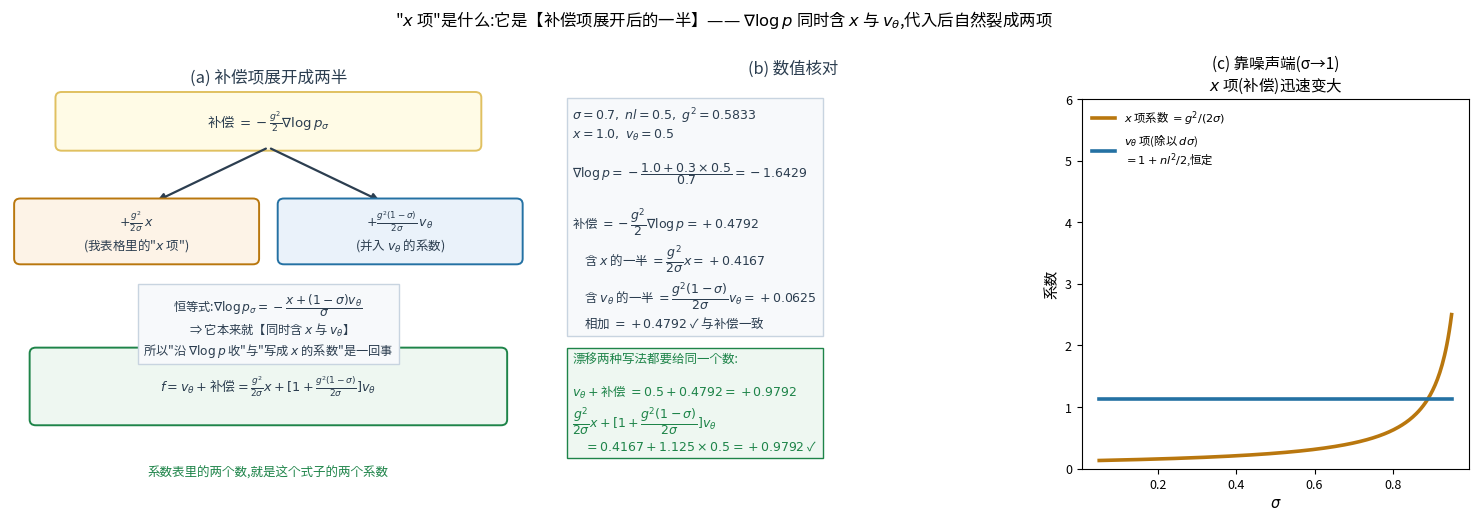

This chart was generated by the following Python code: (Note: this script raises an exception after producing the figure.)
r"""澄清:"x 项"是啥?—— 它是【补偿项展开后的一半】。

  ∇log p_σ(x) = -(x + (1-σ)v_θ)/σ        ← 确实是用 v_θ 算出来的(不需要第二个网络)
  但代入后它自己【裂成两项】:
       -(g²/2)∇log p = (g²/(2σ))·x  +  (g²(1-σ)/(2σ))·v_θ
                        └ 含 x 的一半 ┘   └ 含 v_θ 的一半 ┘

  漂移 f = v_θ + 补偿 = (g²/(2σ))x + [1 + g²(1-σ)/(2σ)]·v_θ
                         └ 纯补偿 ┘    └ v_θ 自己 + 补偿的另一半 ┘

  ⇒ "沿 ∇log p(往高密度收)" 和 "写成 x 的系数" 不矛盾:
     ∇log p 本身就同时含 x 与 v_θ
"""
import matplotlib
matplotlib.use("Agg")
from matplotlib import font_manager
for _f in ["/System/Library/Fonts/Supplemental/Arial Unicode.ttf",
           "/System/Library/Fonts/STHeiti Medium.ttc"]:
    try:
        font_manager.fontManager.addfont(_f)
        matplotlib.rcParams["font.family"] = font_manager.FontProperties(fname=_f).get_name()
        break
    except Exception:
        continue
matplotlib.rcParams["axes.unicode_minus"] = False
import matplotlib.pyplot as plt
import numpy as np
from matplotlib.patches import FancyBboxPatch, FancyArrowPatch

RED, BLUE, GREEN, DARK, GREY, ORANGE, PURPLE = ("#c0392b", "#2471a3", "#1e8449",
                                                "#2c3e50", "#95a5a6", "#b9770e", "#7d3c98")
RF = "/Users/kevin/code/lingbot-va/.claude/scratch/rf/"


def box(ax, x, y, w, h, text, fc="w", ec="#c8d4e0", fs=8.6, tc=DARK, lw=1.4):
    ax.add_patch(FancyBboxPatch((x, y), w, h, boxstyle="round,pad=0.012", fc=fc, ec=ec, lw=lw))
    ax.text(x + w / 2, y + h / 2, text, ha="center", va="center", fontsize=fs, color=tc)


fig = plt.figure(figsize=(15.2, 5.6), dpi=150)

# ---------------- (a) 展开树
ax = fig.add_axes([0.03, 0.08, 0.34, 0.82]); ax.axis("off")
ax.text(0.5, 1.00, "(a) 补偿项展开成两半", ha="center", va="top", fontsize=12, color=DARK)
box(ax, 0.10, 0.84, 0.80, 0.10, "补偿 $=-\\frac{g^2}{2}\\nabla\\log p_\\sigma$", "#fffbe6", "#e0c060", fs=9.6)
ax.add_patch(FancyArrowPatch((0.50, 0.835), (0.28, 0.72), arrowstyle="-|>", mutation_scale=11, lw=1.6, color=DARK))
ax.add_patch(FancyArrowPatch((0.50, 0.835), (0.72, 0.72), arrowstyle="-|>", mutation_scale=11, lw=1.6, color=DARK))
box(ax, 0.02, 0.60, 0.45, 0.115, "$+\\frac{g^2}{2\\sigma}\\,x$\n(我表格里的\"$x$ 项\")",
    "#fdf3e7", ORANGE, fs=9.0)
box(ax, 0.53, 0.60, 0.45, 0.115, "$+\\frac{g^2(1-\\sigma)}{2\\sigma}\\,v_\\theta$\n(并入 $v_\\theta$ 的系数)",
    "#eaf2fa", BLUE, fs=9.0)
ax.text(0.5, 0.53,
        "恒等式:$\\nabla\\log p_\\sigma=-\\dfrac{x+(1-\\sigma)v_\\theta}{\\sigma}$\n"
        "⇒ 它本来就【同时含 $x$ 与 $v_\\theta$】\n"
        "所以\"沿 $\\nabla\\log p$ 收\"与\"写成 $x$ 的系数\"是一回事",
        fontsize=8.8, color=DARK, ha="center", va="top",
        bbox=dict(fc="#f7f9fb", ec="#c8d4e0"))
box(ax, 0.05, 0.26, 0.90, 0.14,
    "$f=v_\\theta+$补偿$=\\underbrace{\\frac{g^2}{2\\sigma}x}_{\\rm 纯补偿}"
    "+\\underbrace{\\Big[1+\\frac{g^2(1-\\sigma)}{2\\sigma}\\Big]v_\\theta}_{v_\\theta\\rm 自己\\,+\\,补偿另一半}$"
    .replace("\\underbrace", "").replace("\\Big[", "[").replace("\\Big]", "]")
    .replace("_{\\rm 纯补偿}", "").replace("_{v_\\theta\\rm 自己\\,+\\,补偿另一半}", ""),
    "#eef7f1", GREEN, fs=9.2)
ax.text(0.5, 0.14, "系数表里的两个数,就是这个式子的两个系数", fontsize=9.0, color=GREEN, ha="center")
ax.set_xlim(0, 1); ax.set_ylim(0.05, 1.02)

# ---------------- (b) 数值核对
ax2 = fig.add_axes([0.40, 0.08, 0.29, 0.82]); ax2.axis("off")
ax2.text(0.5, 1.00, "(b) 数值核对", ha="center", va="top", fontsize=11.8, color=DARK)
ax2.text(0.0, 0.90,
         "$\\sigma=0.7,\\ nl=0.5,\\ g^2=0.5833$\n"
         "$x=1.0,\\ v_\\theta=0.5$\n\n"
         "$\\nabla\\log p=-\\dfrac{1.0+0.3\\times0.5}{0.7}=-1.6429$\n\n"
         "补偿 $=-\\dfrac{g^2}{2}\\nabla\\log p=+0.4792$\n"
         "　含 $x$ 的一半 $=\\dfrac{g^2}{2\\sigma}x=+0.4167$\n"
         "　含 $v_\\theta$ 的一半 $=\\dfrac{g^2(1-\\sigma)}{2\\sigma}v_\\theta=+0.0625$\n"
         "　相加 $=+0.4792$ ✓ 与补偿一致",
         fontsize=9.0, color=DARK, va="top", bbox=dict(fc="#f7f9fb", ec="#c8d4e0"))
ax2.text(0.0, 0.36,
         "漂移两种写法都要给同一个数:\n\n"
         "$v_\\theta+$补偿 $=0.5+0.4792=+0.9792$\n"
         "$\\dfrac{g^2}{2\\sigma}x+[1+\\dfrac{g^2(1-\\sigma)}{2\\sigma}]v_\\theta$\n"
         "$\\quad=0.4167+1.125\\times0.5=+0.9792$ ✓",
         fontsize=9.0, color=GREEN, va="top", bbox=dict(fc="#eef7f1", ec=GREEN))

# ---------------- (c) 两个系数 vs σ
ax3 = fig.add_axes([0.735, 0.17, 0.255, 0.66])
sg = np.linspace(0.05, 0.95, 300); nl = 0.5; T = 19
c_x = sg * nl ** 2 * (0.5 * sg / (1 - sg)) / sg  # 占位
g2 = sg / (1 - sg) * nl ** 2
cx = g2 / (2 * sg)
cv = np.ones_like(sg) * (1 + nl ** 2 / 2)
ax3.plot(sg, cx, color=ORANGE, lw=2.6, label="$x$ 项系数 $=g^2/(2\\sigma)$")
ax3.plot(sg, cv, color=BLUE, lw=2.6, label="$v_\\theta$ 项(除以 $d\\sigma$)\n$=1+nl^2/2$,恒定")
ax3.set_xlabel("$\\sigma$", fontsize=10.5); ax3.set_ylabel("系数", fontsize=10.5)
ax3.set_title("(c) 靠噪声端(σ→1)\n$x$ 项(补偿)迅速变大", fontsize=11.2)
ax3.legend(fontsize=8.2, frameon=False, loc="upper left")
ax3.tick_params(labelsize=9)
ax3.set_ylim(0, 6)

fig.suptitle("\"$x$ 项\"是什么:它是【补偿项展开后的一半】—— $\\nabla\\log p$ 同时含 $x$ 与 $v_\\theta$,代入后自然裂成两项",
             fontsize=11.8, y=0.99)
fig.savefig(RF + "fg_x_term_meaning.png", bbox_inches="tight")
print("wrote", RF + "fg_x_term_meaning.png")
